Labelled photos from "naruto handsign data", an image-classification folder in ericwang10/naruto-hand-signs-identifier. The possible labels are: bird hand sign, boar hand sign, dog hand sign, dragon hand sign, hare hand sign, horse hand sign, monkey hand sign.

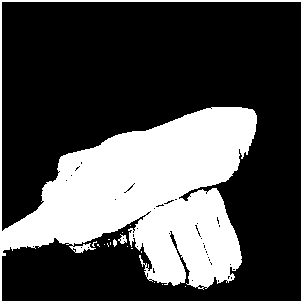
Label: dog hand sign

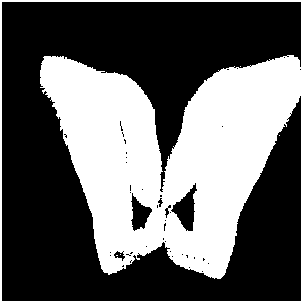
Label: boar hand sign

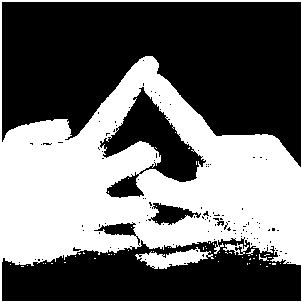
Label: horse hand sign

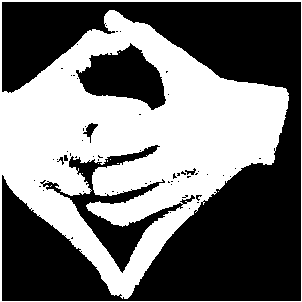
Label: dragon hand sign

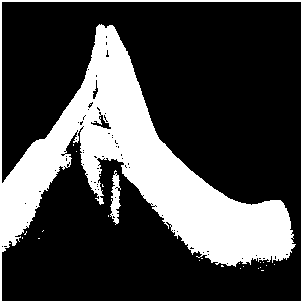
Label: bird hand sign

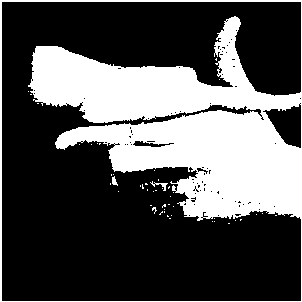
Label: hare hand sign
